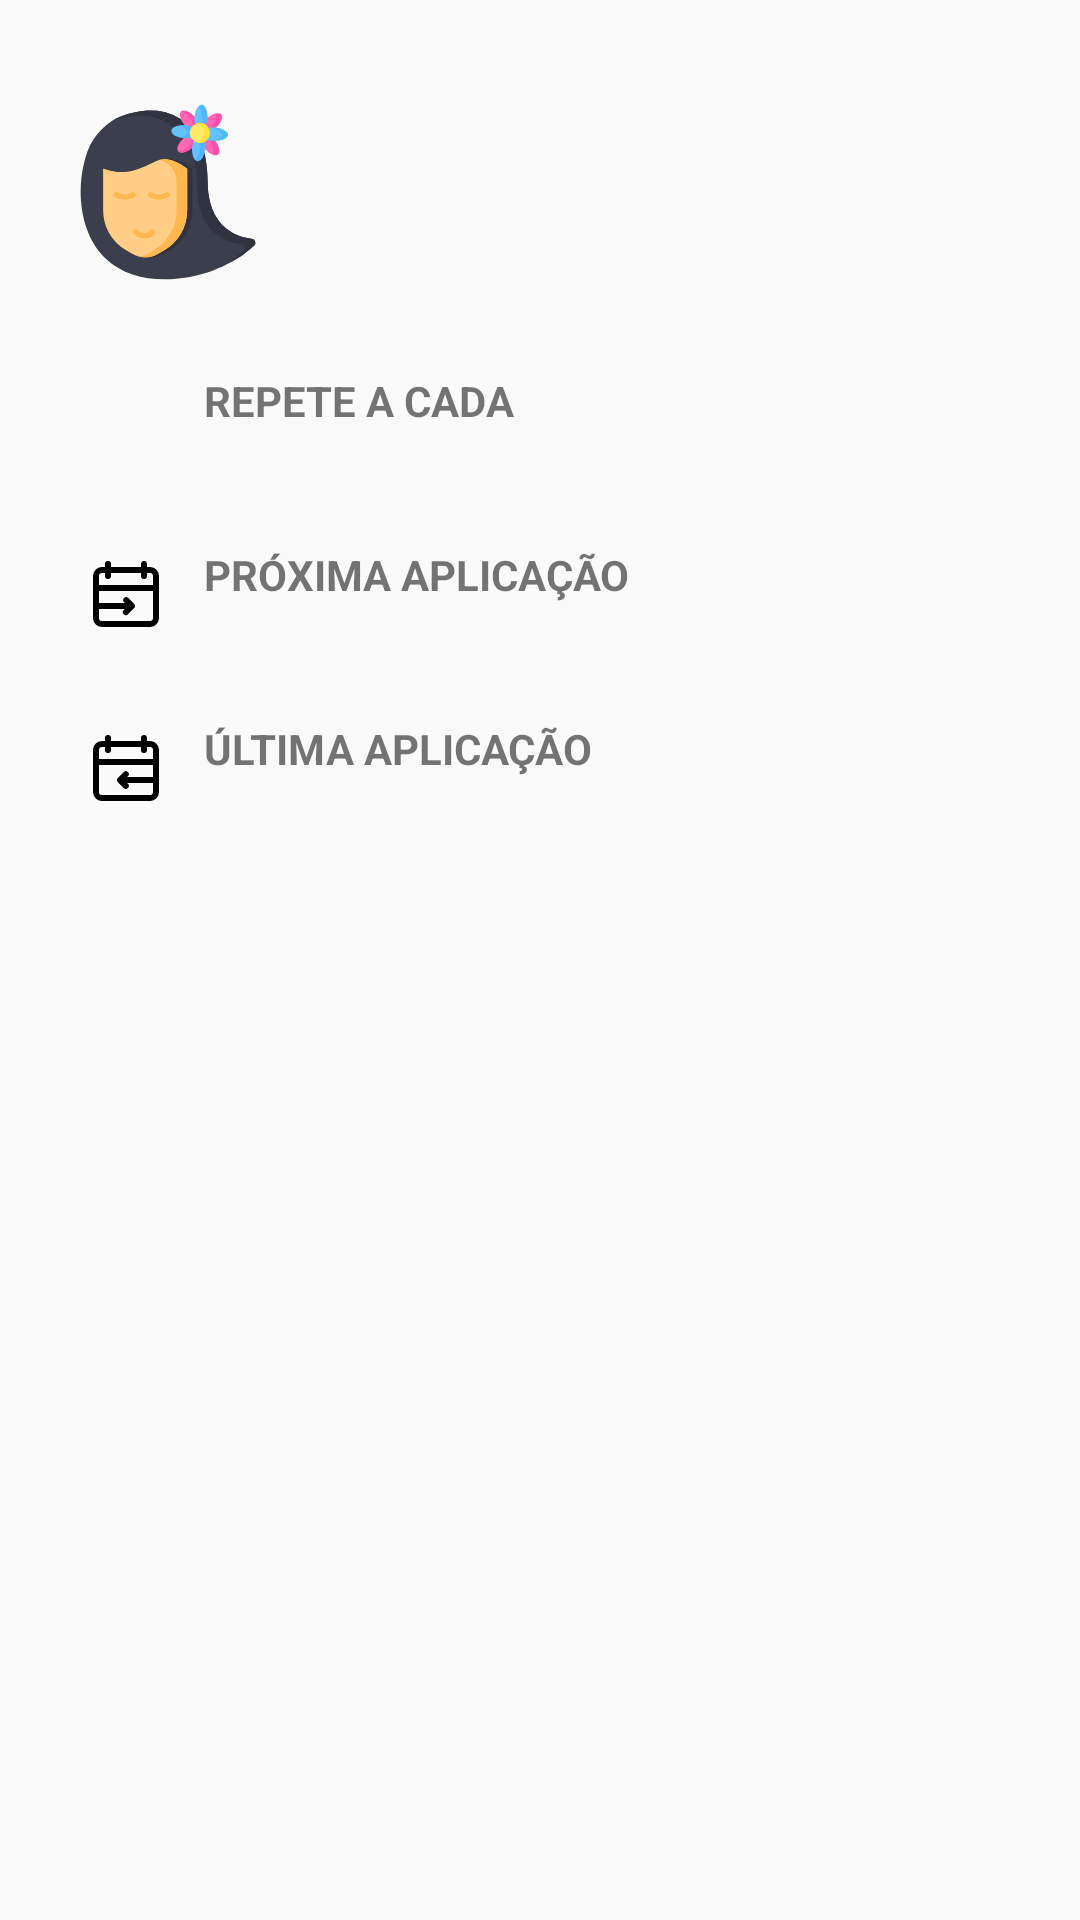

Reconstruct the res/layout file that produces this screen, plus the resources it refers to.
<!-- AndroidManifest.xml: application theme AppTheme -->
<!-- res/layout/activity_treatment.xml -->
<?xml version="1.0" encoding="utf-8"?>
<LinearLayout xmlns:android="http://schemas.android.com/apk/res/android"
    xmlns:tools="http://schemas.android.com/tools"
    android:layout_width="match_parent"
    android:layout_height="match_parent"
    android:orientation="vertical"
    android:padding="26dp"
    tools:context=".activities.TreatmentActivity">

    
    <RelativeLayout
        android:layout_width="match_parent"
        android:layout_height="wrap_content"
        android:layout_marginTop="8dp"
        android:layout_marginBottom="20dp"
        android:gravity="start"
        android:orientation="horizontal">

        <TextView
            android:id="@+id/treatment_type"
            android:layout_width="wrap_content"
            android:paddingHorizontal="10dp"
            android:layout_toEndOf="@+id/icon_type"
            android:layout_height="wrap_content"
            android:layout_centerVertical="true"
            android:background="@android:color/transparent"
            android:textAppearance="@style/TextAppearance.AppCompat.Headline" />

        <ImageView
            android:layout_alignParentStart="true"
            android:id="@+id/icon_type"
            android:layout_width="60dp"
            android:layout_height="60dp"
            android:src="@drawable/ic_haircare" />
    </RelativeLayout>

    
    <RelativeLayout
        android:layout_width="match_parent"
        android:layout_height="wrap_content"
        android:layout_marginVertical="10dp"
        android:gravity="start"
        android:orientation="horizontal">

        <LinearLayout
            android:layout_width="wrap_content"
            android:layout_height="wrap_content"
            android:layout_toEndOf="@+id/icon_repeats"
            android:orientation="vertical"
            android:paddingHorizontal="10dp">

            <TextView
                android:layout_width="wrap_content"
                android:layout_height="wrap_content"
                android:text="@string/repeats_each"
                android:textAllCaps="true"
                android:textStyle="bold" />

            <TextView
                android:id="@+id/frequency"
                android:layout_width="wrap_content"
                android:layout_height="wrap_content"
                android:background="@android:color/transparent" />
        </LinearLayout>

        <ImageView
            android:id="@+id/icon_repeats"
            android:layout_width="32dp"
            android:layout_height="32dp"
            android:layout_alignParentStart="true"
            android:src="@drawable/ic_update_black_24dp" />
    </RelativeLayout>

    
    <RelativeLayout
        android:layout_width="match_parent"
        android:layout_height="wrap_content"
        android:layout_marginVertical="10dp"
        android:gravity="start"
        android:orientation="horizontal">

        <LinearLayout
            android:layout_width="wrap_content"
            android:layout_height="wrap_content"
            android:layout_toEndOf="@+id/icon_next_date"
            android:orientation="vertical"
            android:paddingHorizontal="10dp">

            <TextView
                android:layout_width="wrap_content"
                android:layout_height="wrap_content"
                android:text="@string/next_application"
                android:textAllCaps="true"
                android:textStyle="bold" />

            <TextView
                android:id="@+id/next_date"
                android:layout_width="wrap_content"
                android:layout_height="wrap_content"
                android:background="@android:color/transparent" />
        </LinearLayout>

        <ImageView
            android:id="@+id/icon_next_date"
            android:layout_width="32dp"
            android:layout_height="32dp"
            android:layout_alignParentStart="true"
            android:src="@drawable/ic_next_date" />
    </RelativeLayout>

    
    <RelativeLayout
        android:layout_width="match_parent"
        android:layout_height="wrap_content"
        android:layout_marginVertical="10dp"
        android:gravity="start"
        android:orientation="horizontal">

        <LinearLayout
            android:layout_width="wrap_content"
            android:layout_height="wrap_content"
            android:layout_toEndOf="@+id/icon_last_date"
            android:orientation="vertical"
            android:paddingHorizontal="10dp">

            <TextView
                android:layout_width="wrap_content"
                android:layout_height="wrap_content"
                android:text="@string/last_application"
                android:textAllCaps="true"
                android:textStyle="bold" />

            <TextView
                android:id="@+id/last_date"
                android:layout_width="wrap_content"
                android:layout_height="wrap_content"
                android:background="@android:color/transparent" />
        </LinearLayout>

        <ImageView
            android:id="@+id/icon_last_date"
            android:layout_width="32dp"
            android:layout_height="32dp"
            android:layout_alignParentStart="true"
            android:src="@drawable/ic_previous_date" />
    </RelativeLayout>

    
    <TextView
        android:layout_marginTop="20dp"
        android:layout_marginBottom="8dp"
        android:layout_width="wrap_content"
        android:layout_height="wrap_content"
        android:text="@string/observations"
        android:visibility="gone"
        android:id="@+id/observations_title"
        android:textAllCaps="true"
        android:textStyle="bold" />

    <ScrollView
        android:id="@+id/ScrollView01"
        android:layout_width="match_parent"
        android:layout_height="match_parent">

        <TextView
            android:id="@+id/observations"
            android:layout_width="wrap_content"
            android:layout_height="wrap_content"
            android:background="@android:color/transparent"
            android:gravity="top" />
    </ScrollView>

</LinearLayout>
<!-- resources referenced by this layout -->
<resources>
  <!-- drawable ic_haircare: vector/xml drawable (drawable, 7969 chars, omitted) -->
  <!-- drawable ic_next_date (drawable) -->
  <vector xmlns:android="http://schemas.android.com/apk/res/android"
      android:width="32dp"
      android:height="32dp"
      android:viewportWidth="32"
      android:viewportHeight="32">
      <path
          android:fillColor="#FF000000"
          android:pathData="M24,7H23V6a1,1 0,0 0,-2 0V7H11V6A1,1 0,0 0,9 6V7H8a3,3 0,0 0,-3 3V24a3,3 0,0 0,3 3H24a3,3 0,0 0,3 -3V10A3,3 0,0 0,24 7ZM8,9H9v1a1,1 0,0 0,2 0V9H21v1a1,1 0,0 0,2 0V9h1a1,1 0,0 1,1 1v3H7V10A1,1 0,0 1,8 9ZM24,25H8a1,1 0,0 1,-1 -1V21h8.59l-0.29,0.29a1,1 0,1 0,1.41 1.41l2,-2a1,1 0,0 0,0 -1.42l-2,-2a1,1 0,0 0,-1.41 1.41l0.29,0.29H7V15H25v9A1,1 0,0 1,24 25Z" />
  </vector>
  <!-- drawable ic_previous_date (drawable) -->
  <vector xmlns:android="http://schemas.android.com/apk/res/android"
      android:width="32dp"
      android:height="32dp"
      android:viewportWidth="32"
      android:viewportHeight="32">
      <path
          android:fillColor="#FF000000"
          android:pathData="M24,7H23V6a1,1 0,0 0,-2 0V7H11V6A1,1 0,0 0,9 6V7H8a3,3 0,0 0,-3 3V24a3,3 0,0 0,3 3H24a3,3 0,0 0,3 -3V10A3,3 0,0 0,24 7ZM8,9H9v1a1,1 0,0 0,2 0V9H21v1a1,1 0,0 0,2 0V9h1a1,1 0,0 1,1 1v3H7V10A1,1 0,0 1,8 9ZM24,25H8a1,1 0,0 1,-1 -1V15H25v4H16.41l0.29,-0.29a1,1 0,0 0,-1.41 -1.41l-2,2a1,1 0,0 0,0 1.42l2,2a1,1 0,0 0,1.41 -1.41L16.41,21H25v3A1,1 0,0 1,24 25Z" />
  </vector>
  <string name="last_application">Última aplicação</string>
  <string name="next_application">Próxima aplicação</string>
  <string name="observations">Observações</string>
  <string name="repeats_each">Repete a cada</string>
  <style name="AppTheme" parent="Theme.AppCompat.Light.DarkActionBar">
          
          <item name="colorPrimary">@color/colorPrimary</item>
          <item name="colorPrimaryDark">@color/colorPrimaryDark</item>
          <item name="colorAccent">@color/colorAccent</item>
      </style>
  <color name="colorPrimary">#6200EE</color>
  <color name="colorPrimaryDark">#3700B3</color>
  <color name="colorAccent">#03DAC5</color>
</resources>
